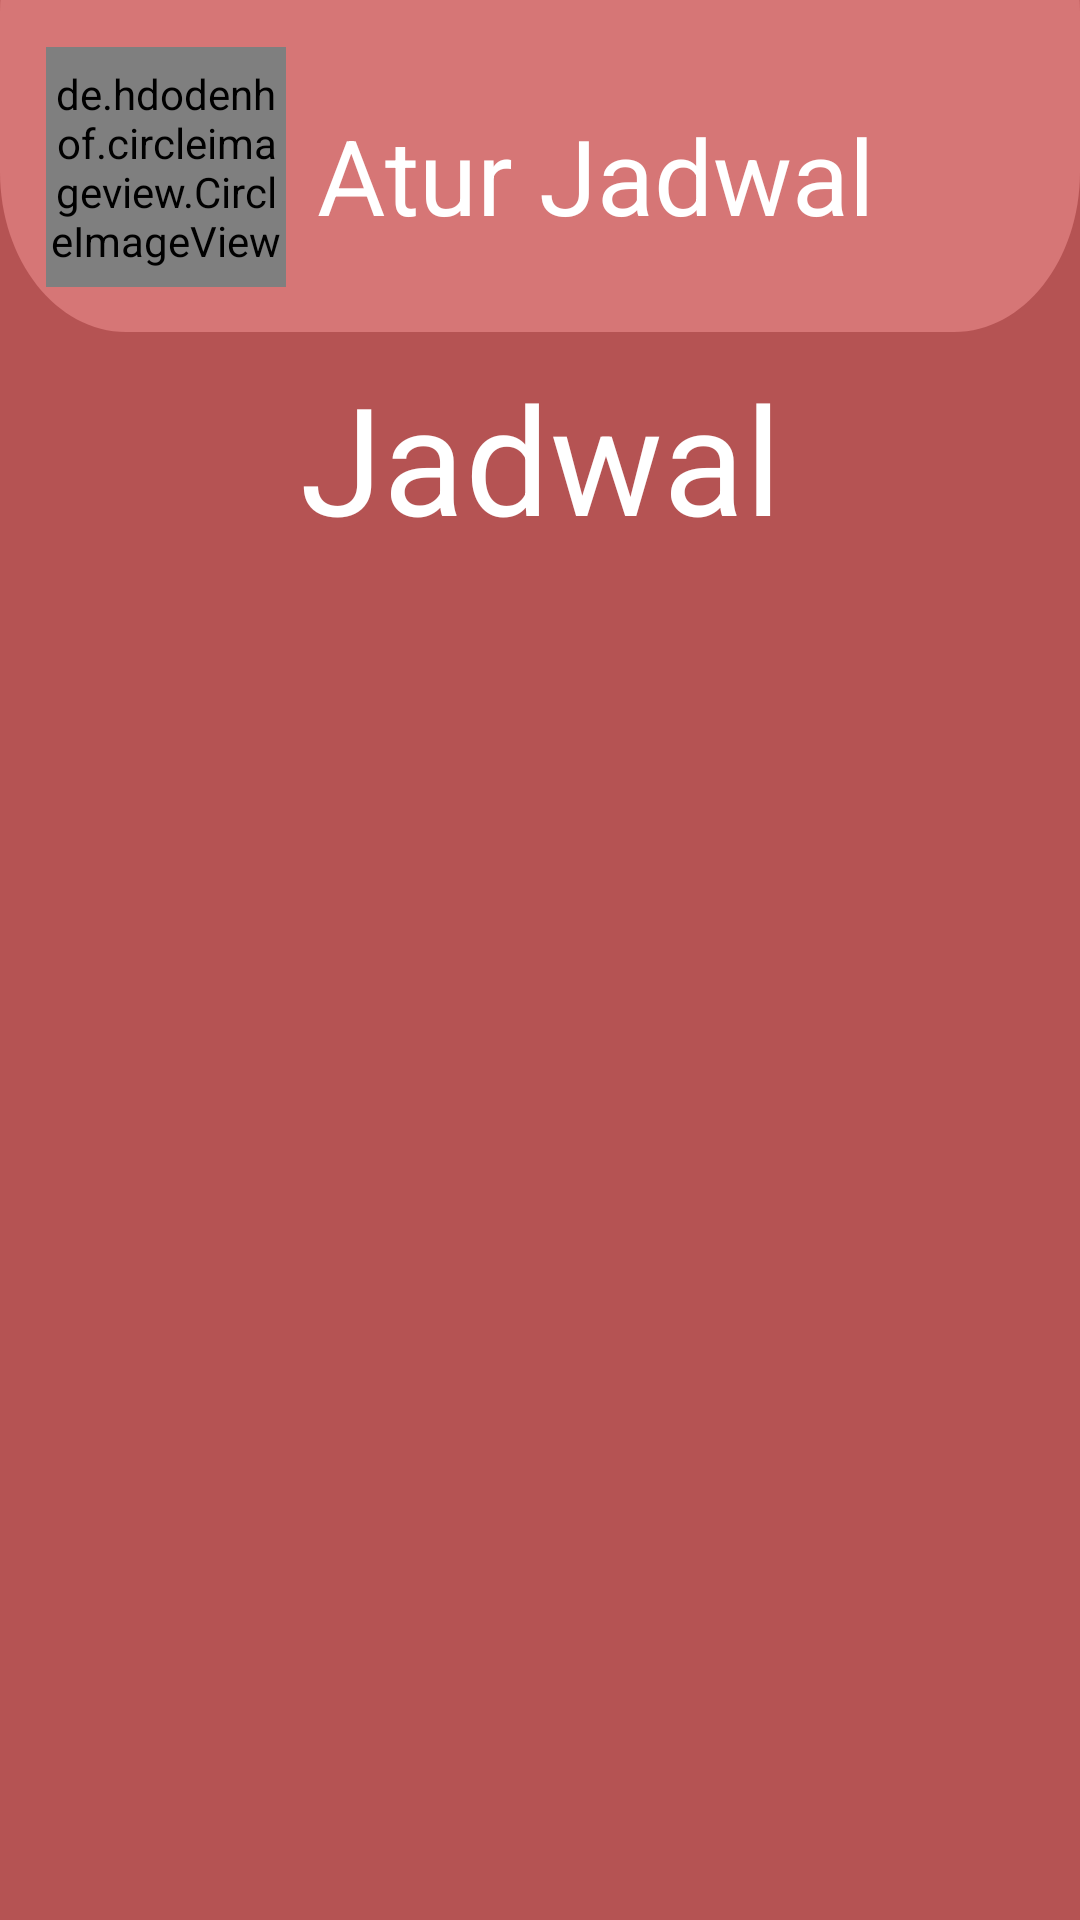

Here is an Android app screen rendered from its layout file. Give the layout XML and the strings, colors and styles it references.
<!-- AndroidManifest.xml: application theme Theme.ReKulApplic -->
<!-- res/layout/activity_jadwal.xml -->
<?xml version="1.0" encoding="utf-8"?>
<androidx.constraintlayout.widget.ConstraintLayout
    xmlns:android="http://schemas.android.com/apk/res/android"
    xmlns:app="http://schemas.android.com/apk/res-auto"
    android:layout_width="match_parent"
    android:layout_height="match_parent"
    xmlns:tools="http://schemas.android.com/tools"
    android:clipToOutline="true"
    android:background="@drawable/main_background"
    tools:context=".Jadwal">

    <View
        android:id="@+id/view2"
        android:layout_width="match_parent"
        android:layout_height="160dp"
        android:layout_alignParentLeft="true"
        android:layout_alignParentTop="true"
        android:layout_marginTop="-50dp"
        android:background="@drawable/rectangle"
        app:layout_constraintBottom_toBottomOf="parent"
        app:layout_constraintTop_toTopOf="parent"
        app:layout_constraintVertical_bias="0.0"
        tools:layout_editor_absoluteX="0dp" />

    










    <TextView
        android:id="@+id/textView5"
        android:layout_width="wrap_content"
        android:layout_height="wrap_content"
        android:layout_marginEnd="68dp"
        android:layout_toEndOf="@+id/profileImage"
        android:text="Atur Jadwal"
        android:textColor="@color/white"
        android:textSize="35sp"
        app:layout_constraintBottom_toBottomOf="@+id/profileImage"
        app:layout_constraintEnd_toEndOf="@+id/view2"
        app:layout_constraintTop_toTopOf="@+id/profileImage"
        app:layout_constraintVertical_bias="0.575" />

    <de.hdodenhof.circleimageview.CircleImageView
        android:id="@+id/profileImage"
        android:layout_width="80dp"
        android:layout_height="80dp"
        android:src="@drawable/account"
        app:civ_border_color="#FF000000"
        app:layout_constraintBottom_toBottomOf="@+id/view2"
        app:layout_constraintEnd_toStartOf="@+id/textView5"
        app:layout_constraintHorizontal_bias="0.597"
        app:layout_constraintStart_toStartOf="parent"
        app:layout_constraintTop_toTopOf="parent"
        app:layout_constraintVertical_bias="0.516" />

    <TextView
        android:id="@+id/textView6"
        android:layout_width="wrap_content"
        android:layout_height="wrap_content"
        android:layout_centerHorizontal="true"
        android:text="Jadwal"
        android:textColor="@color/white"

        android:textSize="50sp"
        app:layout_constraintBottom_toBottomOf="parent"
        app:layout_constraintEnd_toEndOf="parent"
        app:layout_constraintStart_toStartOf="parent"
        app:layout_constraintTop_toBottomOf="@+id/view2"
        app:layout_constraintVertical_bias="0.019" />

    <ImageView
        android:id="@+id/back"
        android:layout_width="60sp"
        android:layout_height="60sp"
        android:layout_alignParentStart="true"
        android:layout_centerHorizontal="true"
        android:src="@drawable/arrow_back"
        app:layout_constraintBottom_toBottomOf="@+id/textView6"
        app:layout_constraintEnd_toStartOf="@+id/textView6"
        app:layout_constraintStart_toStartOf="@+id/listViewJadwal"
        app:layout_constraintTop_toTopOf="@+id/textView6" />

    <ImageView
        android:id="@+id/plus"
        android:layout_width="65dp"
        android:layout_height="72dp"
        android:layout_alignParentEnd="true"
        android:layout_centerHorizontal="true"
        android:src="@drawable/plus"
        app:layout_constraintBottom_toBottomOf="@+id/textView6"
        app:layout_constraintEnd_toEndOf="@+id/listViewJadwal"
        app:layout_constraintHorizontal_bias="0.418"
        app:layout_constraintStart_toEndOf="@+id/textView6"
        app:layout_constraintTop_toBottomOf="@+id/view2"
        app:layout_constraintVertical_bias="1.0" />

    <ListView
        android:id="@+id/listViewJadwal"
        android:layout_width="match_parent"
        android:layout_height="match_parent"
        android:layout_marginHorizontal="20dp"
        android:layout_marginTop="200dp"
        android:layout_marginBottom="10dp"
        android:divider="#B55353"
        android:dividerHeight="15dp"
        app:layout_constraintTop_toBottomOf="@+id/textView6"
        tools:layout_editor_absoluteX="16dp"
        tools:listitem="@layout/list_jadwal" />


</androidx.constraintlayout.widget.ConstraintLayout>
<!-- res/layout/list_jadwal.xml (included above) -->
<?xml version="1.0" encoding="utf-8"?>
<androidx.cardview.widget.CardView
    xmlns:android="http://schemas.android.com/apk/res/android"
    android:layout_width="match_parent"
    android:layout_height="wrap_content"
    xmlns:app="http://schemas.android.com/apk/res-auto"
    app:cardElevation="8dp"
    app:cardCornerRadius="8dp"
    android:layout_margin="16dp"
    >

    <LinearLayout
        android:layout_width="wrap_content"
        android:layout_height="wrap_content"
        android:layout_margin="20dp"
        android:orientation="vertical"
        android:gravity="center_horizontal"
        android:layout_gravity="center_horizontal">

        <TextView
            android:layout_width="match_parent"
            android:layout_height="wrap_content"
            android:text="Mata Kuliah"
            android:gravity="center_horizontal"
            android:background="@color/red"
            android:textColor="@color/white"
            android:textSize="16dp"
            android:textStyle="bold"
            />


        <TextView
            android:id="@+id/tvMataKuliah"
            android:layout_width="wrap_content"
            android:layout_height="wrap_content"
            android:text="text1"
            android:textColor="@color/black"
            android:textSize="16dp"
            android:textStyle="bold"
            />
        <TextView
            android:layout_width="match_parent"
            android:layout_height="wrap_content"
            android:text="Dosen"
            android:gravity="center_horizontal"
            android:background="@color/red"
            android:textColor="@color/white"
            android:textSize="16dp"
            android:textStyle="bold"
            />


        <TextView
            android:id="@+id/tvDosen"
            android:layout_width="305dp"
            android:layout_height="wrap_content"
            android:gravity="center_horizontal"
            android:inputType="text"
            android:text="text2"
            android:textColor="@color/black"
            android:textSize="16dp"
            android:textStyle="bold" />
        <TextView
            android:layout_width="match_parent"
            android:layout_height="wrap_content"
            android:text="Topik"
            android:gravity="center_horizontal"
            android:background="@color/red"
            android:textColor="@color/white"
            android:textSize="16dp"
            android:textStyle="bold"
            />


        <TextView
            android:id="@+id/tvTopik"
            android:layout_width="wrap_content"
            android:layout_height="wrap_content"
            android:text="text3"
            android:textColor="@color/black"
            android:textSize="16dp"
            android:textStyle="bold"
            />

        <TextView
            android:layout_width="match_parent"
            android:layout_height="wrap_content"
            android:text="Waktu"
            android:gravity="center_horizontal"
            android:background="@color/red"
            android:textColor="@color/white"
            android:textSize="16dp"
            android:textStyle="bold"
            />


        <TextView
            android:id="@+id/tvWaktu"
            android:layout_width="wrap_content"
            android:layout_height="wrap_content"
            android:text="text4"
            android:textColor="@color/black"
            android:textSize="16dp"
            android:textStyle="bold"
            />

        <Button
            android:id="@+id/btnEdit"
            android:layout_width="wrap_content"
            android:layout_height="wrap_content"
            android:text="Edit"
            android:backgroundTint="@color/black"
            />
    </LinearLayout>
    

    
    
    
    
    
    
    
    
    
    
    
    
    

    
    
    
    
    
    
    

    


</androidx.cardview.widget.CardView>
<!-- resources referenced by this layout -->
<resources>
  <color name="black">#FF000000</color>
  <color name="red">#A73333</color>
  <color name="white">#FFFFFFFF</color>
  <!-- drawable main_background (drawable) -->
  <?xml version="1.0" encoding="utf-8"?>
  <vector
      xmlns:android="http://schemas.android.com/apk/res/android"
      android:width="360dp"
      android:height="640dp"
      android:viewportWidth="360"
      android:viewportHeight="640"
      >
  
      <group>
  
          <clip-path
              android:pathData="M0 0H360V640H0V0Z"
              />
  
          <path
              android:pathData="M0 0V640H360V0"
              android:fillColor="#B55353"
              />
  
      </group>
  </vector>
  <!-- drawable rectangle (drawable) -->
  <?xml version="1.0" encoding="utf-8"?>
  <vector
      xmlns:android="http://schemas.android.com/apk/res/android"
      xmlns:aapt="http://schemas.android.com/aapt"
      android:width="360dp"
      android:height="126dp"
      android:viewportWidth="360"
      android:viewportHeight="126"
      >
  
      <group>
  
          <clip-path
              android:pathData="M42 0H318C341.196 0 360 18.804 360 42V84C360 107.196 341.196 126 318 126H42C18.804 126 0 107.196 0 84V42C0 18.804 18.804 0 42 0Z"
              />
  
          <path
              android:pathData="M0 0V126H360V0"
              android:fillColor="#D67676"
              />
  
      </group>
  </vector>
  <style name="Theme.ReKulApplic" parent="Theme.MaterialComponents.DayNight.NoActionBar">
          
          <item name="colorPrimary">@color/grey</item>
          <item name="colorPrimaryVariant">@color/purple_700</item>
          <item name="colorOnPrimary">@color/white</item>
          
          <item name="colorSecondary">@color/teal_200</item>
          <item name="colorSecondaryVariant">@color/teal_700</item>
          <item name="colorOnSecondary">@color/black</item>
          
          <item name="android:statusBarColor" tools:targetApi="l">?attr/colorOnSecondary</item>
          
      </style>
  <color name="grey">#C4C4C4</color>
  <color name="purple_700">#FF3700B3</color>
  <color name="teal_200">#FF03DAC5</color>
  <color name="teal_700">#FF018786</color>
</resources>
